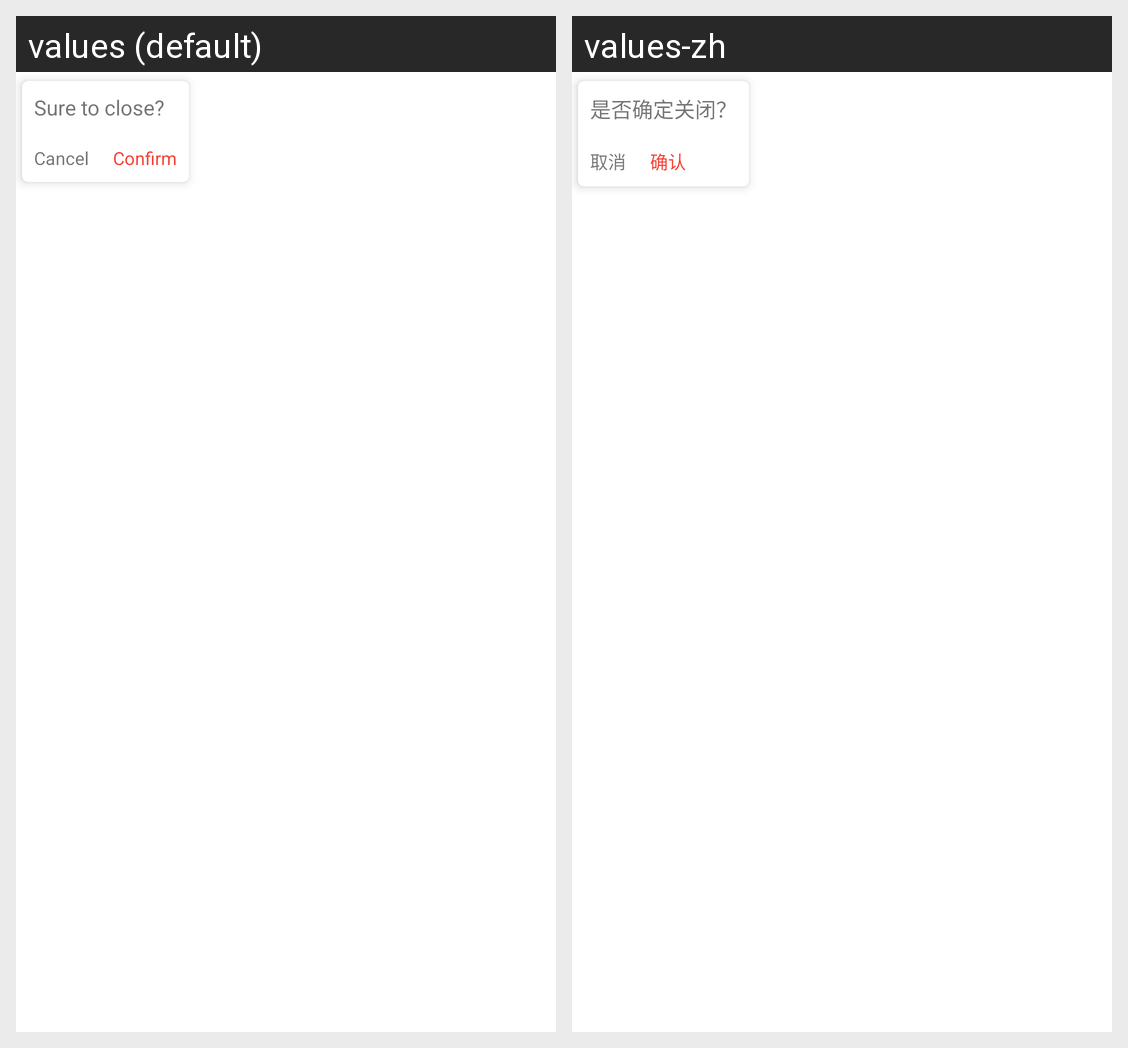

The same Android screen rendered under two of its app's locales, left to right. List the strings drawn on it with the default value and each locale's translation.
Android screen res/layout/confirm_close.xml rendered under 2 locales, left to right: values (default), values-zh. Device: Nexus 5 (rendered at 1080×1920; each locale shown at half size, 540×960, under a caption strip naming it); theme AppTheme.
Strings drawn on this screen, with the default value and each locale's value (text and hints the layout hard-codes, and strings that could not be matched under every locale, appear in the picture but are not listed):

confirm_close
  values: Sure to close?
  values-zh: 是否确定关闭？

cancel
  values: Cancel
  values-zh: 取消

confirm
  values: Confirm
  values-zh: 确认
